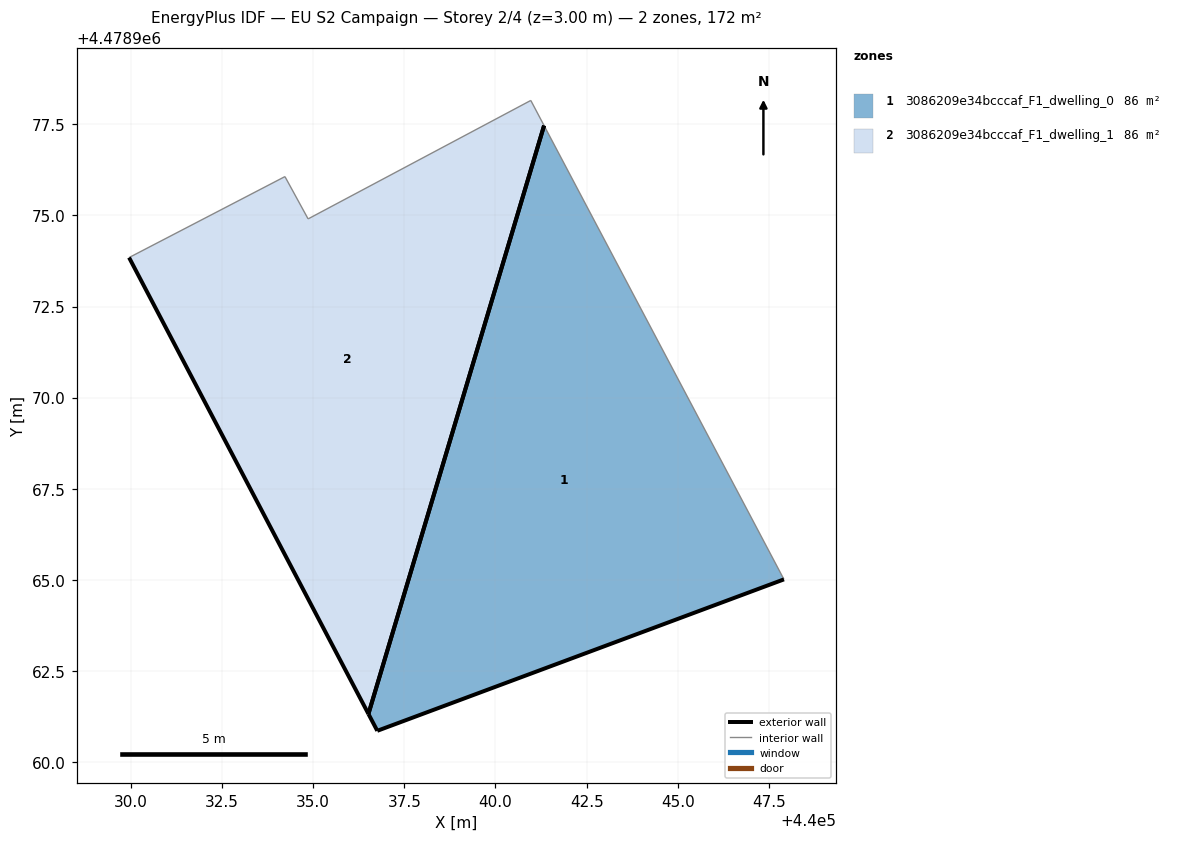
=== STOREY PLAN SPEC (per zone: floor XY polygon, exterior-wall plan segments, windows/doors) ===
zone 1: 3086209e34bcccaf_F1_dwelling_0  (86.1 m²)
  floor: (440047.91, 4478965.02) (440041.33, 4478977.46) (440036.52, 4478961.33) (440036.76, 4478960.87)
  exterior wall: (440047.91, 4478965.02) – (440036.76, 4478960.87)  [11.9 m]
  exterior wall: (440036.76, 4478960.87) – (440036.52, 4478961.33)  [0.5 m]
  exterior wall: (440036.52, 4478961.33) – (440041.33, 4478977.46)  [16.8 m]
  interior walls: 1
zone 2: 3086209e34bcccaf_F1_dwelling_1  (86.1 m²)
  floor: (440036.52, 4478961.33) (440041.33, 4478977.46) (440040.97, 4478978.15) (440034.86, 4478974.90) (440034.23, 4478976.06) (440029.95, 4478973.84)
  exterior wall: (440036.52, 4478961.33) – (440029.95, 4478973.84)  [14.1 m]
  exterior wall: (440041.33, 4478977.46) – (440036.52, 4478961.33)  [16.8 m]
  interior walls: 4

=== DERIVED (storey summary) ===
Building: EU S2 Campaign
Storey: 2 of 4  (floor level z = 3.00 m)
Storey gross floor area: 172.2 m²
Zones on this storey: 2
  - 3086209e34bcccaf_F1_dwelling_0: floor 86.1 m²; exterior wall 29.3 m (87.8 m²); WWR 0.0%
  - 3086209e34bcccaf_F1_dwelling_1: floor 86.1 m²; exterior wall 31.0 m (92.9 m²); WWR 0.0%
Zone adjacency: (none detected)